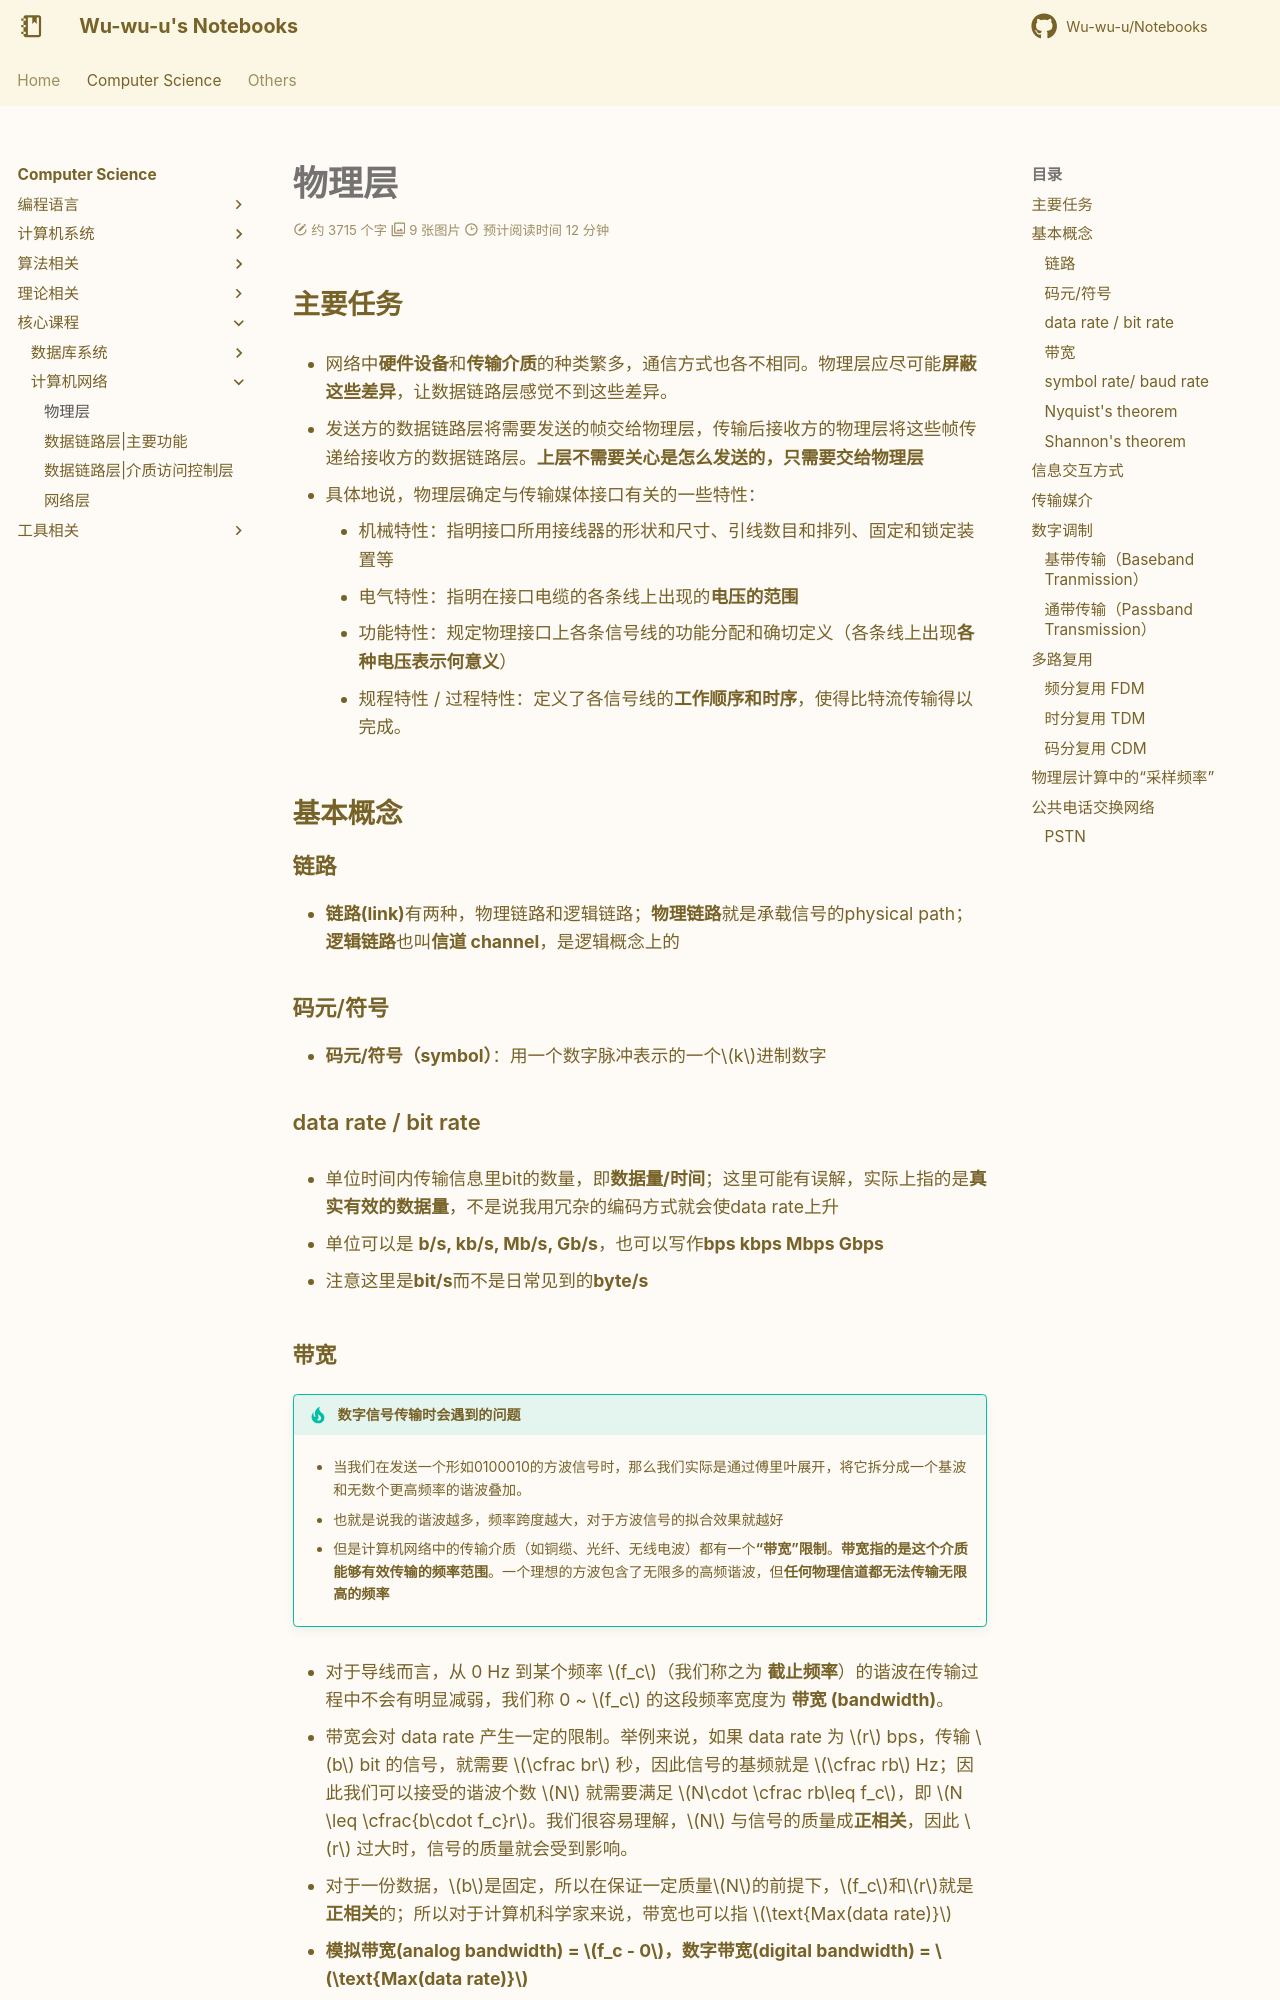

repository: Wu-wu-u/Notebooks · page: cs/others/CN/phy_layer/index.html · generator: mkdocs

# 物理层

## 主要任务

- 网络中**硬件设备**和**传输介质**的种类繁多，通信方式也各不相同。物理层应尽可能**屏蔽这些差异**，让数据链路层感觉不到这些差异。

- 发送方的数据链路层将需要发送的帧交给物理层，传输后接收方的物理层将这些帧传递给接收方的数据链路层。**上层不需要关心是怎么发送的，只需要交给物理层**

- 具体地说，物理层确定与传输媒体接口有关的一些特性：
    - 机械特性：指明接口所用接线器的形状和尺寸、引线数目和排列、固定和锁定装置等
    - 电气特性：指明在接口电缆的各条线上出现的**电压的范围**
    - 功能特性：规定物理接口上各条信号线的功能分配和确切定义（各条线上出现**各种电压表示何意义**）
    - 规程特性 / 过程特性：定义了各信号线的**工作顺序和时序**，使得比特流传输得以完成。

## 基本概念

### 链路

- **链路(link)**有两种，物理链路和逻辑链路；**物理链路**就是承载信号的physical path；**逻辑链路**也叫**信道 channel**，是逻辑概念上的

### 码元/符号

- **码元/符号（symbol）**：用一个数字脉冲表示的一个$k$进制数字

### data rate / bit rate

- 单位时间内传输信息里bit的数量，即**数据量/时间**；这里可能有误解，实际上指的是**真实有效的数据量**，不是说我用冗杂的编码方式就会使data rate上升

- 单位可以是 **b/s, kb/s, Mb/s, Gb/s**，也可以写作**bps kbps Mbps Gbps**

- 注意这里是**bit/s**而不是日常见到的**byte/s**

### 带宽

!!! tip "数字信号传输时会遇到的问题"
    
    - 当我们在发送一个形如0100010的方波信号时，那么我们实际是通过傅里叶展开，将它拆分成一个基波和无数个更高频率的谐波叠加。

    - 也就是说我的谐波越多，频率跨度越大，对于方波信号的拟合效果就越好

    - 但是计算机网络中的传输介质（如铜缆、光纤、无线电波）都有一个**“带宽”限制**。**带宽指的是这个介质能够有效传输的频率范围**。一个理想的方波包含了无限多的高频谐波，但**任何物理信道都无法传输无限高的频率**

- 对于导线而言，从 0 Hz 到某个频率 $f_c$（我们称之为 **截止频率**）的谐波在传输过程中不会有明显减弱，我们称 0 ~ $f_c$ 的这段频率宽度为 **带宽 (bandwidth)**。

- 带宽会对 data rate 产生一定的限制。举例来说，如果 data rate 为 $r$ bps，传输 $b$ bit 的信号，就需要 $\cfrac br$ 秒，因此信号的基频就是 $\cfrac rb$ Hz；因此我们可以接受的谐波个数 $N$ 就需要满足 $N\cdot \cfrac rb\leq f_c$，即 $N \leq \cfrac{b\cdot f_c}r$。我们很容易理解，$N$ 与信号的质量成**正相关**，因此 $r$ 过大时，信号的质量就会受到影响。

- 对于一份数据，$b$是固定，所以在保证一定质量$N$的前提下，$f_c$和$r$就是**正相关**的；所以对于计算机科学家来说，带宽也可以指 $\text{Max(data rate)}$

- **模拟带宽(analog bandwidth) = $f_c - 0$，数字带宽(digital bandwidth) = $\text{Max(data rate)}$**

- 总之，带宽是传输介质的一种物理特性；

- 同时我们称 $0\sim B Hz$的信号为**基带信号（baseband signal）**，而将其搬移到$S\sim S+B Hz$的信号为**通带信号（passband signal）**
